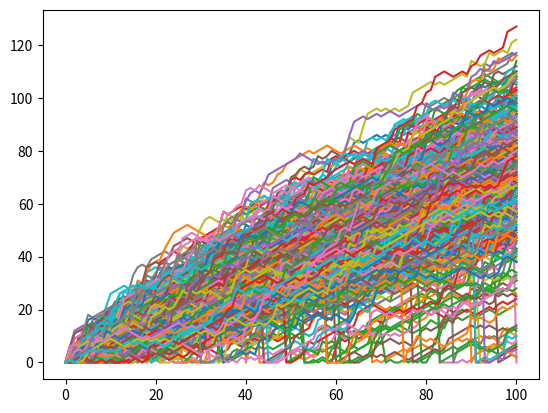

Recreate this plot in Python.
import numpy as np
import matplotlib.pyplot as plt


np.random.seed(123)
tries = 500
each_go = 100

all_walks = []
for i in range(tries) :

    # Initialization
    random_walk = [0]

    for x in range(each_go):
        step = random_walk[-1]
        dice = np.random.randint(1,7)

        if dice <= 2:
            step = max(0, step - 1)
        elif dice <= 5:
            step = step + 1
        else:
            step = step + np.random.randint(1,7)
        # clumsiness
        if np.random.rand() <= 0.001:
            step = 0

        random_walk.append(step)
    # use this to show 1 walk
    # plt.plot(random_walk)

    # save the whole walk
    all_walks.append(random_walk)

# plot all walks just to see - apparently this is not right though
# plt.plot(all_walks)
# plt.show()
# plt.clf()
print('all walks norm')
print(all_walks)
print('you have to transpose to get the correct plot - Transpose swaps rows and columns')
np_aw_t = np.transpose(np.array(all_walks))
print('after being transposed')
print(np_aw_t)
plt.clf()
plt.plot(np_aw_t)
#plt.show()

print('to get probability of how likely you are to get to step 60. ')
print('get all the end steps, which is now last row of the array')
ends = np_aw_t[-1,:]
print(ends)

print('best way to show a distribution of values in with a histogram')
print('the hist is not relevant to the calculating probabiltiy, just interesting')
#plt.clf()
#plt.hist(ends)
#plt.show()

print('count how many times you got to 60')
win = len(ends[ends>=60])
print('probability is num of wins over total trys')
prob = win/tries

print(prob)
print('Out of %d tries, we won %d times, so prob is %f' % (tries, win, prob))

